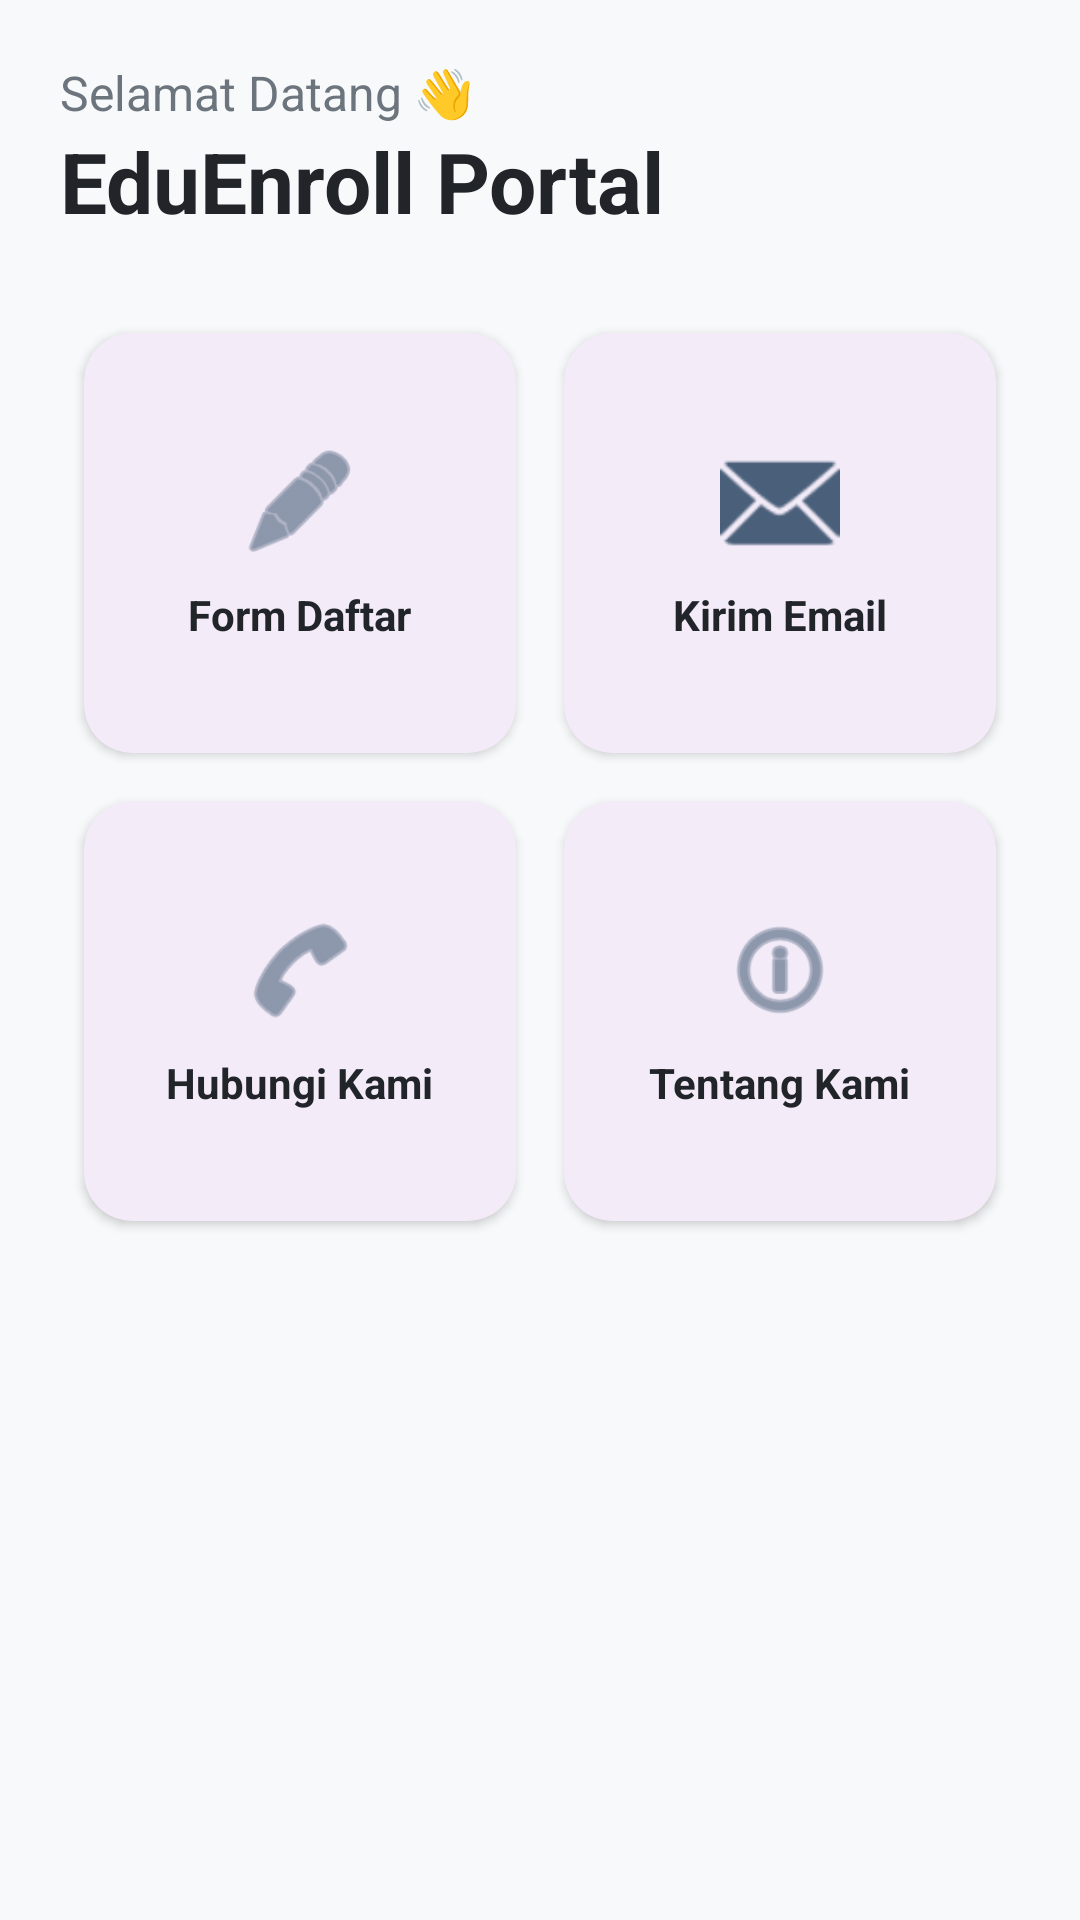

Produce the Android XML layout that renders to this screen, including the resource entries it uses.
<!-- AndroidManifest.xml: application theme Theme.Eduenroll -->
<!-- res/layout/activity_main.xml -->
<?xml version="1.0" encoding="utf-8"?>
<ScrollView xmlns:android="http://schemas.android.com/apk/res/android"
    xmlns:app="http://schemas.android.com/apk/res-auto"
    android:layout_width="match_parent"
    android:layout_height="match_parent"
    android:background="#F8F9FA"
    android:padding="20dp">

    <LinearLayout
        android:layout_width="match_parent"
        android:layout_height="wrap_content"
        android:orientation="vertical">

        
        <TextView
            android:layout_width="wrap_content"
            android:layout_height="wrap_content"
            android:text="Selamat Datang 👋"
            android:textColor="#6C757D"
            android:textSize="16sp" />

        <TextView
            android:layout_width="wrap_content"
            android:layout_height="wrap_content"
            android:text="EduEnroll Portal"
            android:textColor="#212529"
            android:textSize="28sp"
            android:textStyle="bold" />

        
        <GridLayout
            android:layout_width="match_parent"
            android:layout_height="wrap_content"
            android:layout_marginTop="24dp"
            android:columnCount="2"
            android:rowCount="2">

            
            <com.google.android.material.card.MaterialCardView
                android:id="@+id/cardForm"
                android:layout_width="0dp"
                android:layout_height="140dp"
                android:layout_columnWeight="1"
                android:layout_margin="8dp"
                app:cardCornerRadius="16dp"
                app:cardElevation="2dp"
                app:strokeWidth="0dp">

                <LinearLayout
                    android:layout_width="match_parent"
                    android:layout_height="match_parent"
                    android:gravity="center"
                    android:orientation="vertical"
                    android:padding="16dp">

                    <ImageView
                        android:layout_width="40dp"
                        android:layout_height="40dp"
                        android:src="@android:drawable/ic_menu_edit"
                        app:tint="#4A607A" />

                    <TextView
                        android:layout_width="wrap_content"
                        android:layout_height="wrap_content"
                        android:layout_marginTop="8dp"
                        android:text="Form Daftar"
                        android:textColor="#212529"
                        android:textStyle="bold" />
                </LinearLayout>
            </com.google.android.material.card.MaterialCardView>

            
            <com.google.android.material.card.MaterialCardView
                android:id="@+id/cardEmail"
                android:layout_width="0dp"
                android:layout_height="140dp"
                android:layout_columnWeight="1"
                android:layout_margin="8dp"
                app:cardCornerRadius="16dp"
                app:cardElevation="2dp"
                app:strokeWidth="0dp">

                <LinearLayout
                    android:layout_width="match_parent"
                    android:layout_height="match_parent"
                    android:gravity="center"
                    android:orientation="vertical"
                    android:padding="16dp">

                    <ImageView
                        android:layout_width="40dp"
                        android:layout_height="40dp"
                        android:src="@android:drawable/ic_dialog_email"
                        app:tint="#4A607A" />

                    <TextView
                        android:layout_width="wrap_content"
                        android:layout_height="wrap_content"
                        android:layout_marginTop="8dp"
                        android:text="Kirim Email"
                        android:textColor="#212529"
                        android:textStyle="bold" />
                </LinearLayout>
            </com.google.android.material.card.MaterialCardView>

            
            <com.google.android.material.card.MaterialCardView
                android:id="@+id/cardPhone"
                android:layout_width="0dp"
                android:layout_height="140dp"
                android:layout_columnWeight="1"
                android:layout_margin="8dp"
                app:cardCornerRadius="16dp"
                app:cardElevation="2dp"
                app:strokeWidth="0dp">

                <LinearLayout
                    android:layout_width="match_parent"
                    android:layout_height="match_parent"
                    android:gravity="center"
                    android:orientation="vertical"
                    android:padding="16dp">

                    <ImageView
                        android:layout_width="40dp"
                        android:layout_height="40dp"
                        android:src="@android:drawable/ic_menu_call"
                        app:tint="#4A607A" />

                    <TextView
                        android:layout_width="wrap_content"
                        android:layout_height="wrap_content"
                        android:layout_marginTop="8dp"
                        android:text="Hubungi Kami"
                        android:textColor="#212529"
                        android:textStyle="bold" />
                </LinearLayout>
            </com.google.android.material.card.MaterialCardView>

            
            <com.google.android.material.card.MaterialCardView
                android:id="@+id/cardAbout"
                android:layout_width="0dp"
                android:layout_height="140dp"
                android:layout_columnWeight="1"
                android:layout_margin="8dp"
                app:cardCornerRadius="16dp"
                app:cardElevation="2dp"
                app:strokeWidth="0dp">

                <LinearLayout
                    android:layout_width="match_parent"
                    android:layout_height="match_parent"
                    android:gravity="center"
                    android:orientation="vertical"
                    android:padding="16dp">

                    <ImageView
                        android:layout_width="40dp"
                        android:layout_height="40dp"
                        android:src="@android:drawable/ic_menu_info_details"
                        app:tint="#4A607A" />

                    <TextView
                        android:layout_width="wrap_content"
                        android:layout_height="wrap_content"
                        android:layout_marginTop="8dp"
                        android:text="Tentang Kami"
                        android:textColor="#212529"
                        android:textStyle="bold" />
                </LinearLayout>
            </com.google.android.material.card.MaterialCardView>

        </GridLayout>

    </LinearLayout>
</ScrollView>
<!-- resources referenced by this layout -->
<resources>
  <style name="Theme.Eduenroll" parent="Base.Theme.Eduenroll" />
  <style name="Base.Theme.Eduenroll" parent="Theme.Material3.DayNight.NoActionBar">
          
          
      </style>
</resources>
